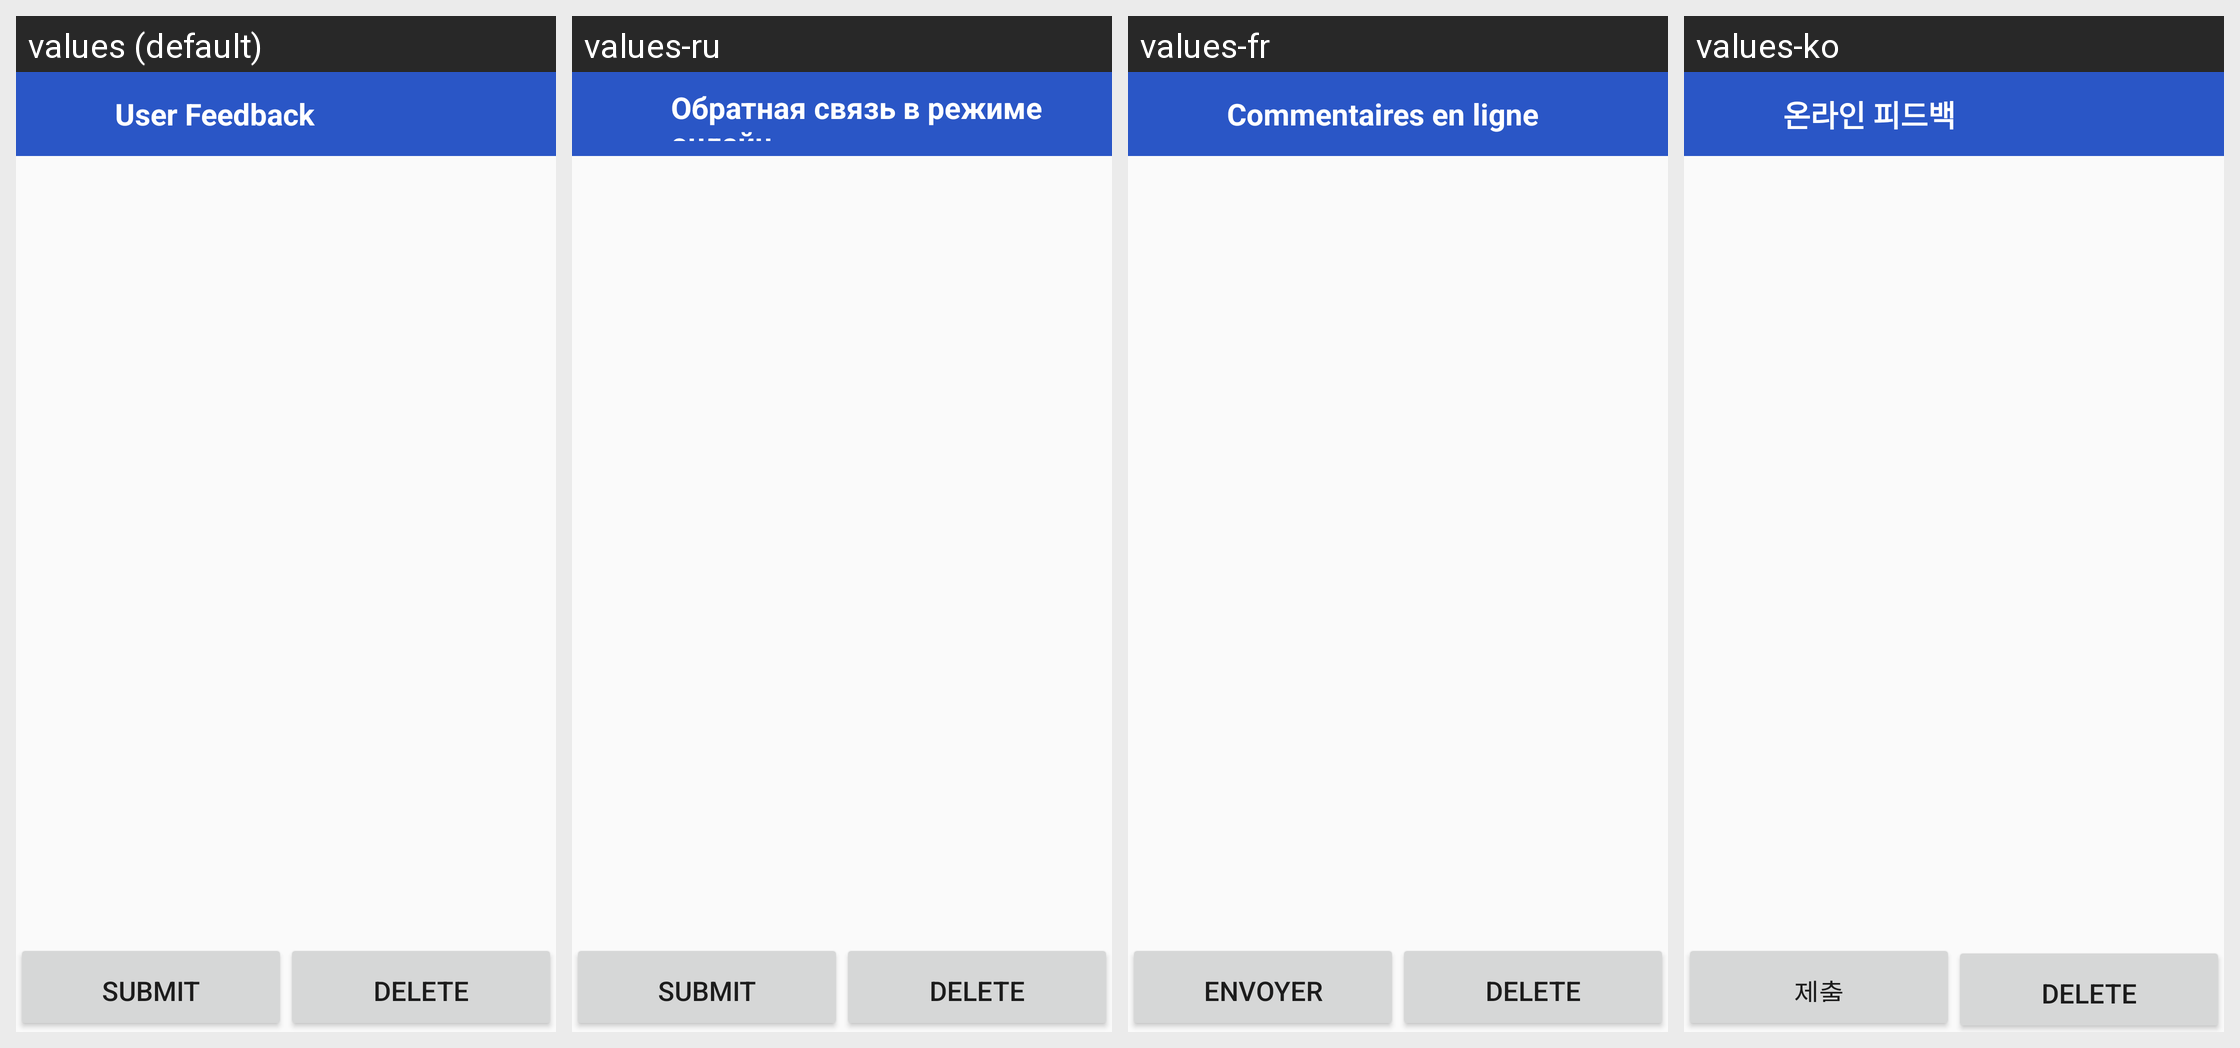

For this localized Android screen grid, give each drawn string resource with its value in every locale shown.
Android screen res/layout/tasks_list_activity.xml rendered under 4 locales, left to right: values (default), values-ru, values-fr, values-ko. Device: Nexus 5 (rendered at 1080×1920; each locale shown at half size, 540×960, under a caption strip naming it); theme AppTheme.
Other locales in the repository, not shown: values-ar, values-da, values-de, values-en-rGB, values-es, values-es-rUS, values-hi, values-it, values-ja, values-nb, values-nl, values-pt, values-sv, values-th, values-zh, values-zh-rCN, values-zh-rTW.
Strings drawn on this screen, with the default value and each locale's value (text and hints the layout hard-codes, and strings that could not be matched under every locale, appear in the picture but are not listed):

submit
  values: submit
  values-ru: submit
  values-fr: envoyer
  values-ko: 제출

text_delete
  values: Delete
  values-ru: Delete  [not translated; the default value is used]
  values-fr: Delete  [not translated; the default value is used]
  values-ko: Delete  [not translated; the default value is used]

app_name
  values: User Feedback
  values-ru: Обратная связь в режиме онлайн
  values-fr: Commentaires en ligne
  values-ko: 온라인 피드백
